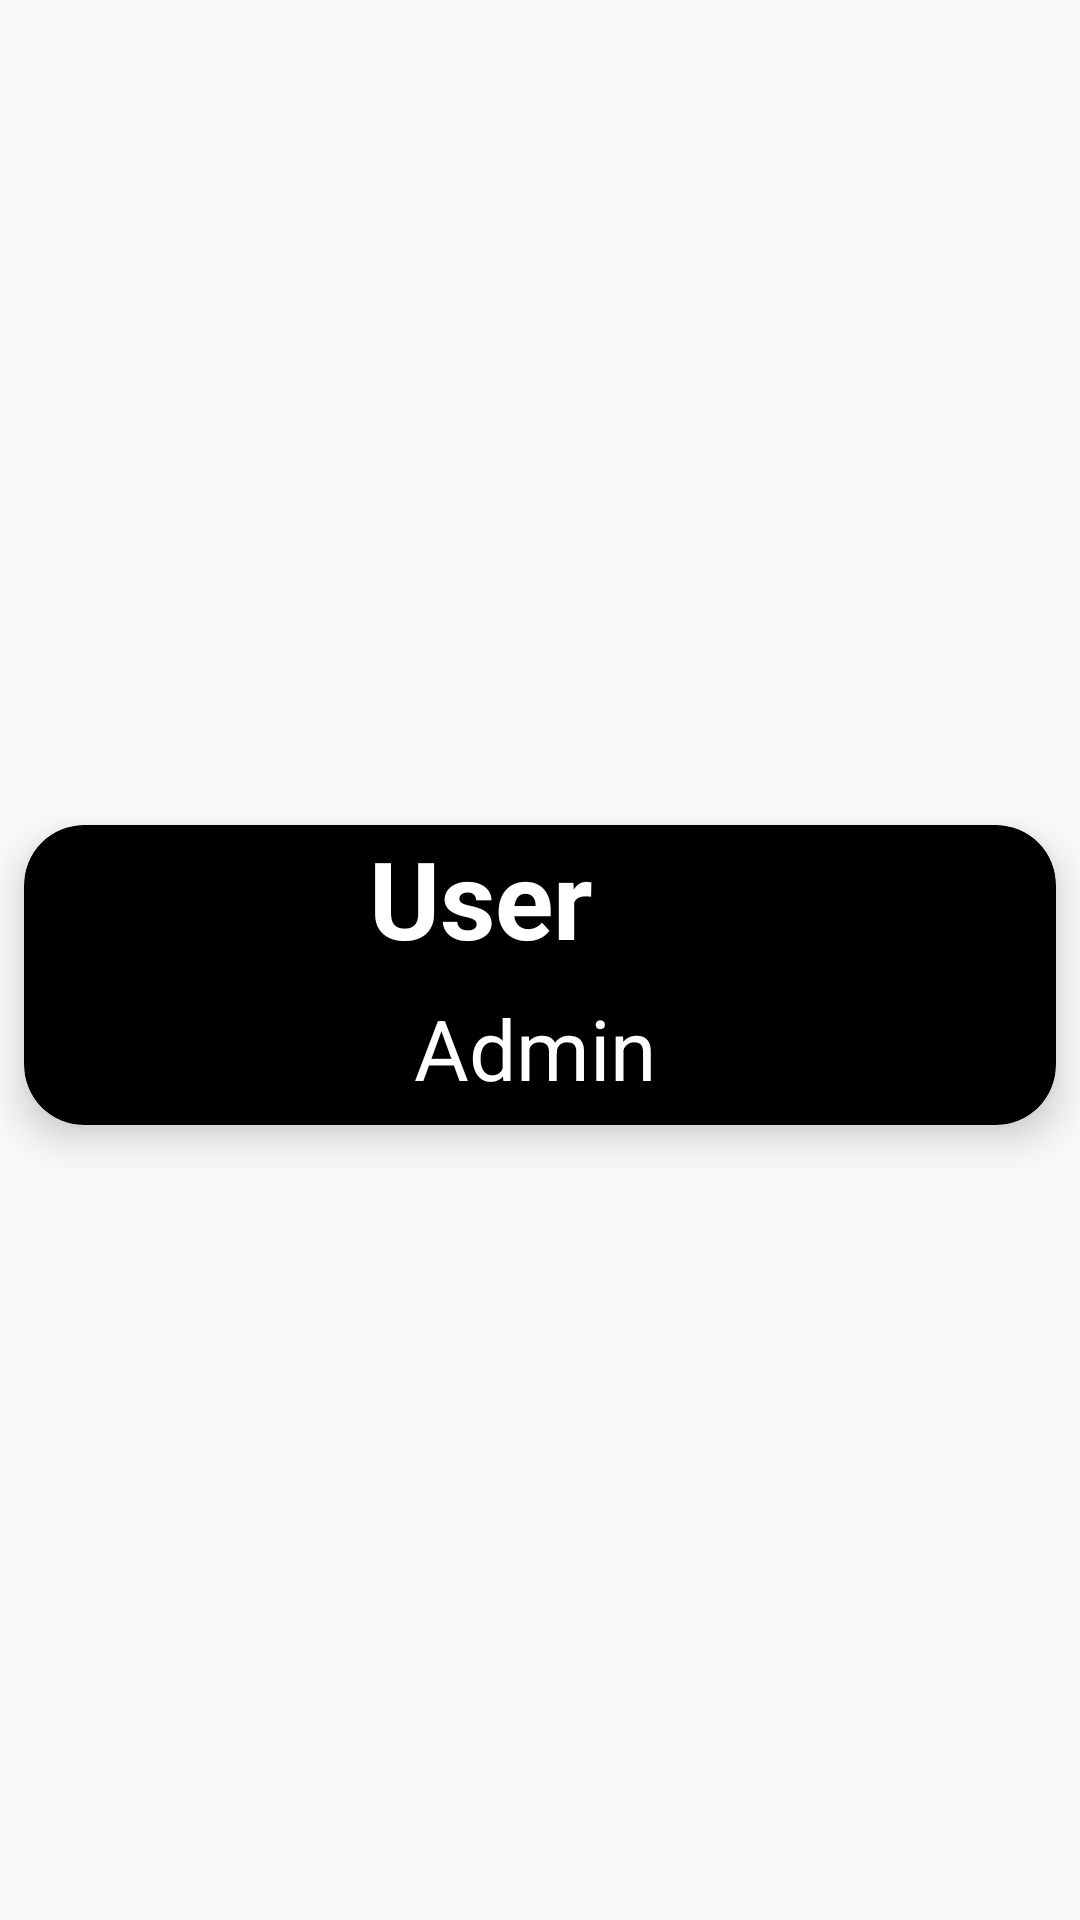

Here is an Android app screen rendered from its layout file. Give the layout XML and the strings, colors and styles it references.
<!-- AndroidManifest.xml: application theme Theme.AppCompat.DayNight.DarkActionBar -->
<!-- res/layout/recycler_view_row.xml -->
<?xml version="1.0" encoding="utf-8"?>
<androidx.constraintlayout.widget.ConstraintLayout xmlns:android="http://schemas.android.com/apk/res/android"
    xmlns:app="http://schemas.android.com/apk/res-auto"
    xmlns:tools="http://schemas.android.com/tools"
    android:layout_width="match_parent"
    android:layout_height="wrap_content">

    <androidx.cardview.widget.CardView
        android:layout_width="match_parent"
        android:layout_height="wrap_content"
        android:layout_marginTop="15dp"
        android:layout_marginBottom="5dp"
        android:layout_marginStart="8dp"
        android:layout_marginEnd="8dp"
        app:cardBackgroundColor="@color/black"
        app:cardCornerRadius="20dp"
        app:cardElevation="8dp"
        app:layout_constraintBottom_toBottomOf="parent"
        app:layout_constraintEnd_toEndOf="parent"
        app:layout_constraintStart_toStartOf="parent"
        app:layout_constraintTop_toTopOf="parent" >

        <androidx.constraintlayout.widget.ConstraintLayout
            android:layout_width="match_parent"
            android:layout_height="match_parent">

            <ImageView
                android:id="@+id/imageView"
                android:layout_width="100dp"
                android:layout_height="100dp"
                android:padding="5dp"
                app:layout_constraintBottom_toBottomOf="parent"
                app:layout_constraintStart_toStartOf="parent"
                app:layout_constraintTop_toTopOf="parent"
                app:srcCompat="@drawable/ic_launcher_foreground"
                android:contentDescription="@string/user_image" />

            <TextView
                android:id="@+id/textView"
                android:layout_width="wrap_content"
                android:layout_height="wrap_content"
                android:layout_marginStart="15dp"
                android:textSize="36sp"
                android:textStyle="bold"
                android:textColor="@color/white"
                android:text="@string/user"
                app:layout_constraintStart_toEndOf="@+id/imageView"
                app:layout_constraintTop_toTopOf="parent" />

            <TextView
                android:id="@+id/textView2"
                android:layout_width="wrap_content"
                android:layout_height="wrap_content"
                android:layout_marginStart="30dp"
                android:text="Admin"
                android:textColor="@color/white"
                android:textSize="28sp"
                app:layout_constraintBottom_toBottomOf="parent"
                app:layout_constraintStart_toEndOf="@+id/imageView"
                app:layout_constraintTop_toBottomOf="@+id/textView" />

        </androidx.constraintlayout.widget.ConstraintLayout>
    </androidx.cardview.widget.CardView>
</androidx.constraintlayout.widget.ConstraintLayout>
<!-- resources referenced by this layout -->
<resources>
  <color name="black">#FF000000</color>
  <color name="white">#FFFFFFFF</color>
  <string name="user">User</string>
  <string name="user_image">User Image</string>
</resources>
